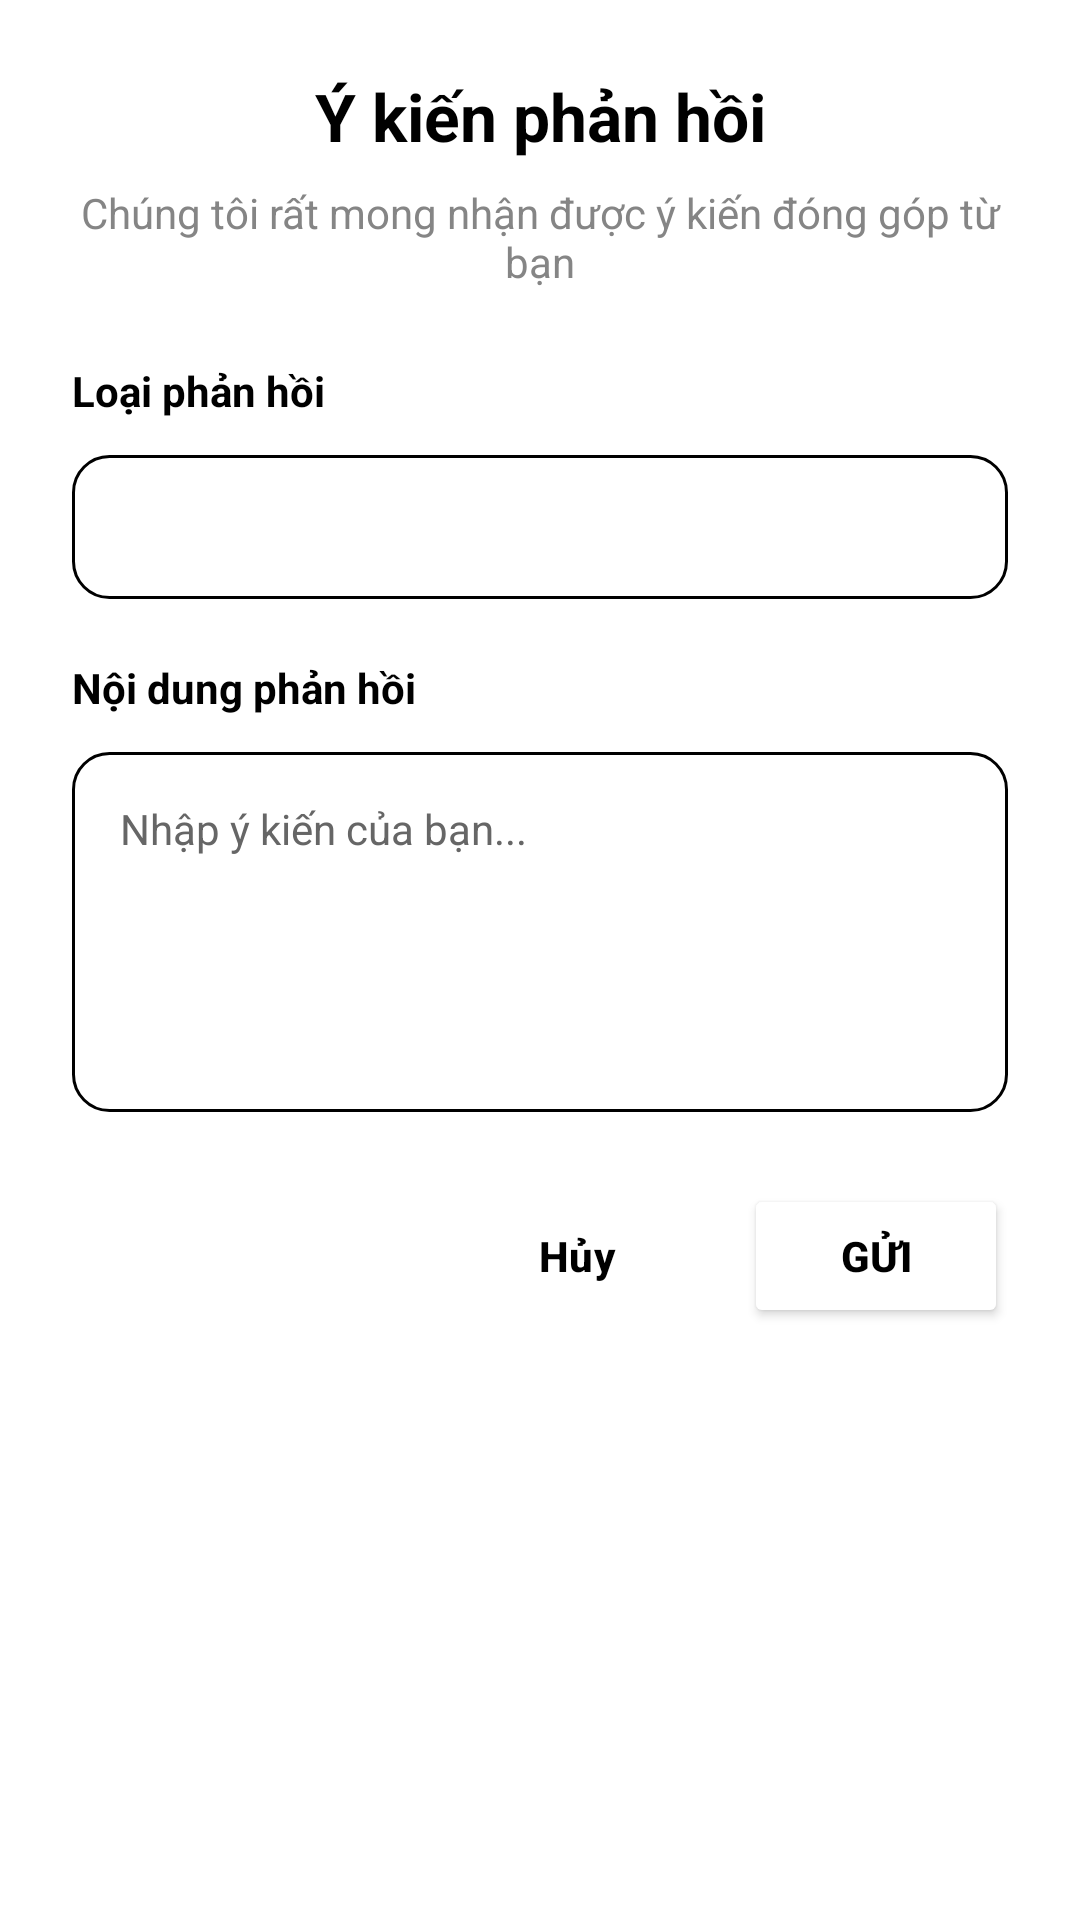

This screen was rendered from an Android layout file. Write that file and the resources it references.
<!-- AndroidManifest.xml: application theme Theme.AppDonghua -->
<!-- res/layout/dialog_feedback.xml -->
<?xml version="1.0" encoding="utf-8"?>
<LinearLayout xmlns:android="http://schemas.android.com/apk/res/android"
    android:layout_width="match_parent"
    android:layout_height="wrap_content"
    xmlns:app="http://schemas.android.com/apk/res-auto"
    android:orientation="vertical"
    android:padding="24dp"
    android:background="@drawable/rounded_card_background">

    
    <TextView
        android:layout_width="match_parent"
        android:layout_height="wrap_content"
        android:text="Ý kiến phản hồi"
        android:textColor="@color/app_text_primary"
        android:textSize="22sp"
        android:textStyle="bold"
        android:gravity="center"
        android:layout_marginBottom="8dp" />

    
    <TextView
        android:layout_width="match_parent"
        android:layout_height="wrap_content"
        android:text="Chúng tôi rất mong nhận được ý kiến đóng góp từ bạn"
        android:textColor="@color/app_text_secondary"
        android:textSize="14sp"
        android:gravity="center"
        android:alpha="0.8"
        android:layout_marginBottom="24dp" />

    
    <TextView
        android:layout_width="wrap_content"
        android:layout_height="wrap_content"
        android:text="Loại phản hồi"
        android:textColor="@color/app_text_primary"
        android:textSize="14sp"
        android:textStyle="bold"
        android:layout_marginBottom="12dp" />

    <Spinner
        android:id="@+id/feedback_type_spinner"
        android:layout_width="match_parent"
        android:layout_height="48dp"
        android:background="@drawable/round_conner"
        android:paddingStart="16dp"
        android:paddingEnd="16dp"
        android:layout_marginBottom="20dp" />

    
    <TextView
        android:layout_width="wrap_content"
        android:layout_height="wrap_content"
        android:text="Nội dung phản hồi"
        android:textColor="@color/app_text_primary"
        android:textSize="14sp"
        android:textStyle="bold"
        android:layout_marginBottom="12dp" />

    <EditText
        android:id="@+id/feedback_message"
        android:layout_width="match_parent"
        android:layout_height="120dp"
        android:background="@drawable/round_conner"
        android:hint="Nhập ý kiến của bạn..."
        android:gravity="top|start"
        android:inputType="textMultiLine"
        android:maxLines="5"
        android:padding="16dp"
        android:textColor="@color/app_text_primary"
        android:textColorHint="@color/app_text_secondary"
        android:textSize="14sp"
        android:layout_marginBottom="24dp" />

    
    <LinearLayout
        android:layout_width="match_parent"
        android:layout_height="wrap_content"
        android:orientation="horizontal"
        android:gravity="end">

        <Button
            android:id="@+id/btn_cancel"
            android:layout_width="wrap_content"
            android:layout_height="48dp"
            android:text="Hủy"
            android:textColor="@color/app_text_primary"
            android:backgroundTint="@android:color/transparent"
            android:textSize="14sp"
            android:textStyle="bold"
            style="?attr/materialButtonOutlinedStyle" />

        <Button
            android:id="@+id/btn_submit"
            android:layout_width="wrap_content"
            android:layout_height="48dp"
            android:text="Gửi"
            android:textColor="@color/app_text_primary"
            android:backgroundTint="@color/app_background"
            android:textSize="14sp"
            android:textStyle="bold"
            android:layout_marginStart="12dp" />

    </LinearLayout>

</LinearLayout>
<!-- resources referenced by this layout -->
<resources>
  <color name="app_background">@color/white</color>
  <color name="app_text_primary">@color/black</color>
  <color name="app_text_secondary">#666666</color>
  <!-- drawable round_conner (drawable) -->
  <?xml version="1.0" encoding="utf-8"?>
  <shape xmlns:android="http://schemas.android.com/apk/res/android">
      <solid android:color="@color/app_card_background" />
      <corners android:radius="12dp" />
      <stroke android:width="1dp" android:color="@color/app_text_primary" />
  </shape>
  <!-- drawable rounded_card_background (drawable) -->
  <?xml version="1.0" encoding="utf-8"?>
  <shape xmlns:android="http://schemas.android.com/apk/res/android">
      <solid android:color="@color/app_card_background" />
      <corners android:radius="16dp" />
  </shape>
  <style name="Theme.AppDonghua" parent="Base.Theme.AppDonghua" />
  <color name="white">#FFFFFFFF</color>
  <color name="black">#FF000000</color>
  <color name="app_card_background">@color/white</color>
  <style name="Base.Theme.AppDonghua" parent="Theme.Material3.DayNight.NoActionBar">
          <item name="colorPrimary">@color/background</item>
          <item name="colorOnPrimary">@color/white</item>
          <item name="colorSecondary">@color/background</item>
          <item name="colorOnSecondary">@color/white</item>
  
          
          <item name="android:colorBackground">@color/white</item>
          <item name="colorOnBackground">@color/background</item>
  
          
          <item name="colorSurface">@color/white</item>
          <item name="colorOnSurface">@color/background</item>
  
          
          <item name="android:statusBarColor">@color/background</item>
          <item name="android:windowLightStatusBar">false</item>
  
          
          <item name="android:navigationBarColor">@color/background</item>
      </style>
  <color name="background">#393D5E</color>
</resources>
